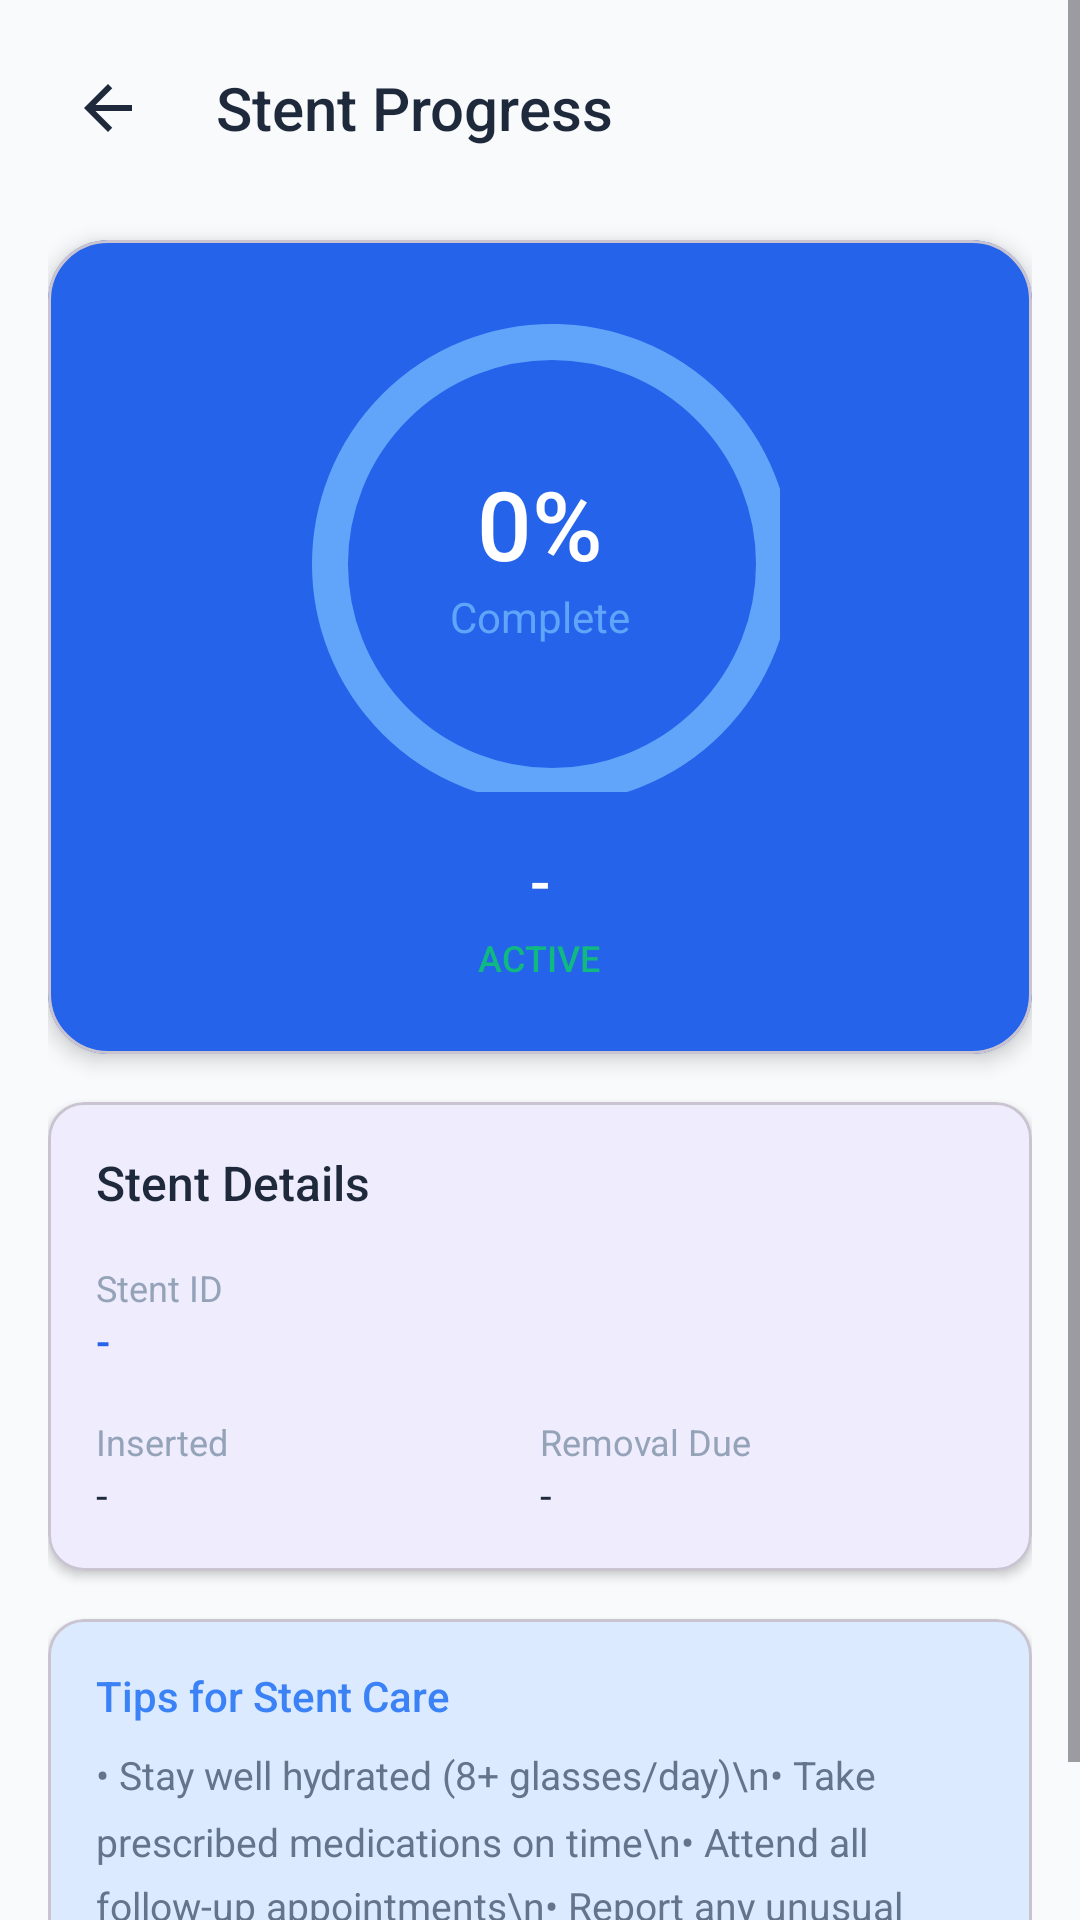

Android layout source for this screen:
<!-- AndroidManifest.xml: application theme Theme.DJStentCare -->
<!-- res/layout/activity_stent_progress.xml -->
<?xml version="1.0" encoding="utf-8"?>
<ScrollView
    xmlns:android="http://schemas.android.com/apk/res/android"
    xmlns:app="http://schemas.android.com/apk/res-auto"
    android:layout_width="match_parent"
    android:layout_height="match_parent"
    android:background="@color/background"
    android:fillViewport="true">

    <LinearLayout
        android:layout_width="match_parent"
        android:layout_height="wrap_content"
        android:orientation="vertical"
        android:padding="16dp">

        <LinearLayout
            android:layout_width="match_parent"
            android:layout_height="wrap_content"
            android:orientation="horizontal"
            android:gravity="center_vertical">

            <ImageButton
                android:id="@+id/btnBack"
                android:layout_width="40dp"
                android:layout_height="40dp"
                android:src="@drawable/ic_back"
                android:background="?attr/selectableItemBackgroundBorderless"
                android:contentDescription="Back" />

            <TextView
                android:layout_width="0dp"
                android:layout_height="wrap_content"
                android:layout_weight="1"
                android:layout_marginStart="16dp"
                android:text="@string/stent_progress"
                android:textSize="20sp"
                android:textColor="@color/text_primary"
                android:fontFamily="sans-serif-medium" />
        </LinearLayout>

        
        <com.google.android.material.card.MaterialCardView
            android:layout_width="match_parent"
            android:layout_height="wrap_content"
            android:layout_marginTop="24dp"
            app:cardCornerRadius="20dp"
            app:cardElevation="4dp"
            app:cardBackgroundColor="@color/primary">

            <LinearLayout
                android:layout_width="match_parent"
                android:layout_height="wrap_content"
                android:orientation="vertical"
                android:padding="24dp"
                android:gravity="center">

                <FrameLayout
                    android:layout_width="160dp"
                    android:layout_height="160dp">

                    <com.google.android.material.progressindicator.CircularProgressIndicator
                        android:id="@+id/progressCircle"
                        android:layout_width="160dp"
                        android:layout_height="160dp"
                        app:indicatorSize="160dp"
                        app:trackThickness="12dp"
                        app:trackColor="@color/primary_light"
                        app:indicatorColor="@color/text_on_primary"
                        android:progress="0" />

                    <LinearLayout
                        android:layout_width="wrap_content"
                        android:layout_height="wrap_content"
                        android:layout_gravity="center"
                        android:orientation="vertical"
                        android:gravity="center">

                        <TextView
                            android:id="@+id/tvProgressPercent"
                            android:layout_width="wrap_content"
                            android:layout_height="wrap_content"
                            android:text="0%"
                            android:textSize="32sp"
                            android:textColor="@color/text_on_primary"
                            android:fontFamily="sans-serif-medium" />

                        <TextView
                            android:layout_width="wrap_content"
                            android:layout_height="wrap_content"
                            android:text="Complete"
                            android:textSize="14sp"
                            android:textColor="@color/primary_light" />
                    </LinearLayout>
                </FrameLayout>

                <TextView
                    android:id="@+id/tvDaysLeft"
                    android:layout_width="wrap_content"
                    android:layout_height="wrap_content"
                    android:layout_marginTop="16dp"
                    android:text="-"
                    android:textSize="20sp"
                    android:textColor="@color/text_on_primary"
                    android:fontFamily="sans-serif-medium" />

                <TextView
                    android:id="@+id/tvStatus"
                    android:layout_width="wrap_content"
                    android:layout_height="wrap_content"
                    android:layout_marginTop="4dp"
                    android:text="ACTIVE"
                    android:textSize="12sp"
                    android:textColor="@color/success"
                    android:fontFamily="sans-serif-medium" />
            </LinearLayout>
        </com.google.android.material.card.MaterialCardView>

        
        <com.google.android.material.card.MaterialCardView
            android:layout_width="match_parent"
            android:layout_height="wrap_content"
            android:layout_marginTop="16dp"
            app:cardCornerRadius="12dp"
            app:cardElevation="2dp">

            <LinearLayout
                android:layout_width="match_parent"
                android:layout_height="wrap_content"
                android:orientation="vertical"
                android:padding="16dp">

                <TextView
                    android:layout_width="wrap_content"
                    android:layout_height="wrap_content"
                    android:text="Stent Details"
                    android:textSize="16sp"
                    android:textColor="@color/text_primary"
                    android:fontFamily="sans-serif-medium" />

                <LinearLayout
                    android:layout_width="match_parent"
                    android:layout_height="wrap_content"
                    android:layout_marginTop="16dp"
                    android:orientation="horizontal">

                    <LinearLayout
                        android:layout_width="0dp"
                        android:layout_height="wrap_content"
                        android:layout_weight="1"
                        android:orientation="vertical">

                        <TextView
                            android:layout_width="wrap_content"
                            android:layout_height="wrap_content"
                            android:text="Stent ID"
                            android:textSize="12sp"
                            android:textColor="@color/text_hint" />

                        <TextView
                            android:id="@+id/tvStentId"
                            android:layout_width="wrap_content"
                            android:layout_height="wrap_content"
                            android:text="-"
                            android:textSize="14sp"
                            android:textColor="@color/primary"
                            android:fontFamily="sans-serif-medium" />
                    </LinearLayout>
                </LinearLayout>

                <LinearLayout
                    android:layout_width="match_parent"
                    android:layout_height="wrap_content"
                    android:layout_marginTop="16dp"
                    android:orientation="horizontal">

                    <LinearLayout
                        android:layout_width="0dp"
                        android:layout_height="wrap_content"
                        android:layout_weight="1"
                        android:orientation="vertical">

                        <TextView
                            android:layout_width="wrap_content"
                            android:layout_height="wrap_content"
                            android:text="@string/inserted"
                            android:textSize="12sp"
                            android:textColor="@color/text_hint" />

                        <TextView
                            android:id="@+id/tvInsertDate"
                            android:layout_width="wrap_content"
                            android:layout_height="wrap_content"
                            android:text="-"
                            android:textSize="14sp"
                            android:textColor="@color/text_primary" />
                    </LinearLayout>

                    <LinearLayout
                        android:layout_width="0dp"
                        android:layout_height="wrap_content"
                        android:layout_weight="1"
                        android:orientation="vertical">

                        <TextView
                            android:layout_width="wrap_content"
                            android:layout_height="wrap_content"
                            android:text="@string/removal_due"
                            android:textSize="12sp"
                            android:textColor="@color/text_hint" />

                        <TextView
                            android:id="@+id/tvRemovalDate"
                            android:layout_width="wrap_content"
                            android:layout_height="wrap_content"
                            android:text="-"
                            android:textSize="14sp"
                            android:textColor="@color/text_primary" />
                    </LinearLayout>
                </LinearLayout>
            </LinearLayout>
        </com.google.android.material.card.MaterialCardView>

        
        <com.google.android.material.card.MaterialCardView
            android:layout_width="match_parent"
            android:layout_height="wrap_content"
            android:layout_marginTop="16dp"
            app:cardCornerRadius="12dp"
            app:cardElevation="2dp"
            app:cardBackgroundColor="@color/info_light">

            <LinearLayout
                android:layout_width="match_parent"
                android:layout_height="wrap_content"
                android:orientation="vertical"
                android:padding="16dp">

                <TextView
                    android:layout_width="wrap_content"
                    android:layout_height="wrap_content"
                    android:text="Tips for Stent Care"
                    android:textSize="14sp"
                    android:textColor="@color/info"
                    android:fontFamily="sans-serif-medium" />

                <TextView
                    android:layout_width="wrap_content"
                    android:layout_height="wrap_content"
                    android:layout_marginTop="8dp"
                    android:text="• Stay well hydrated (8+ glasses/day)\n• Take prescribed medications on time\n• Attend all follow-up appointments\n• Report any unusual symptoms immediately"
                    android:textSize="13sp"
                    android:textColor="@color/text_secondary"
                    android:lineSpacingMultiplier="1.4" />
            </LinearLayout>
        </com.google.android.material.card.MaterialCardView>

        <ProgressBar
            android:id="@+id/progressBar"
            android:layout_width="wrap_content"
            android:layout_height="wrap_content"
            android:layout_gravity="center"
            android:visibility="gone" />

    </LinearLayout>
</ScrollView>
<!-- resources referenced by this layout -->
<resources>
  <color name="background">#F8FAFC</color>
  <color name="info">#3B82F6</color>
  <color name="info_light">#DBEAFE</color>
  <color name="primary">#2563EB</color>
  <color name="primary_light">#60A5FA</color>
  <color name="success">#10B981</color>
  <color name="text_hint">#94A3B8</color>
  <color name="text_on_primary">#FFFFFF</color>
  <color name="text_primary">#1E293B</color>
  <color name="text_secondary">#64748B</color>
  <!-- drawable ic_back (drawable) -->
  <?xml version="1.0" encoding="utf-8"?>
  <vector xmlns:android="http://schemas.android.com/apk/res/android"
      android:width="24dp"
      android:height="24dp"
      android:viewportWidth="24"
      android:viewportHeight="24">
      <path
          android:pathData="M20,11H7.83L13.42,5.41L12,4L4,12L12,20L13.41,18.59L7.83,13H20V11Z"
          android:fillColor="@color/text_primary"/>
  </vector>
  <string name="inserted">Inserted</string>
  <string name="removal_due">Removal Due</string>
  <string name="stent_progress">Stent Progress</string>
  <style name="Theme.DJStentCare" parent="Theme.Material3.Light.NoActionBar">
          <item name="colorPrimary">@color/primary</item>
          <item name="colorPrimaryDark">@color/primary_dark</item>
          <item name="colorAccent">@color/primary</item>
          <item name="android:windowBackground">@color/background</item>
          <item name="android:statusBarColor">@color/primary</item>
          <item name="android:navigationBarColor">@color/surface</item>
          <item name="android:fontFamily">sans-serif</item>
      </style>
  <color name="primary_dark">#1D4ED8</color>
  <color name="surface">#FFFFFF</color>
</resources>
